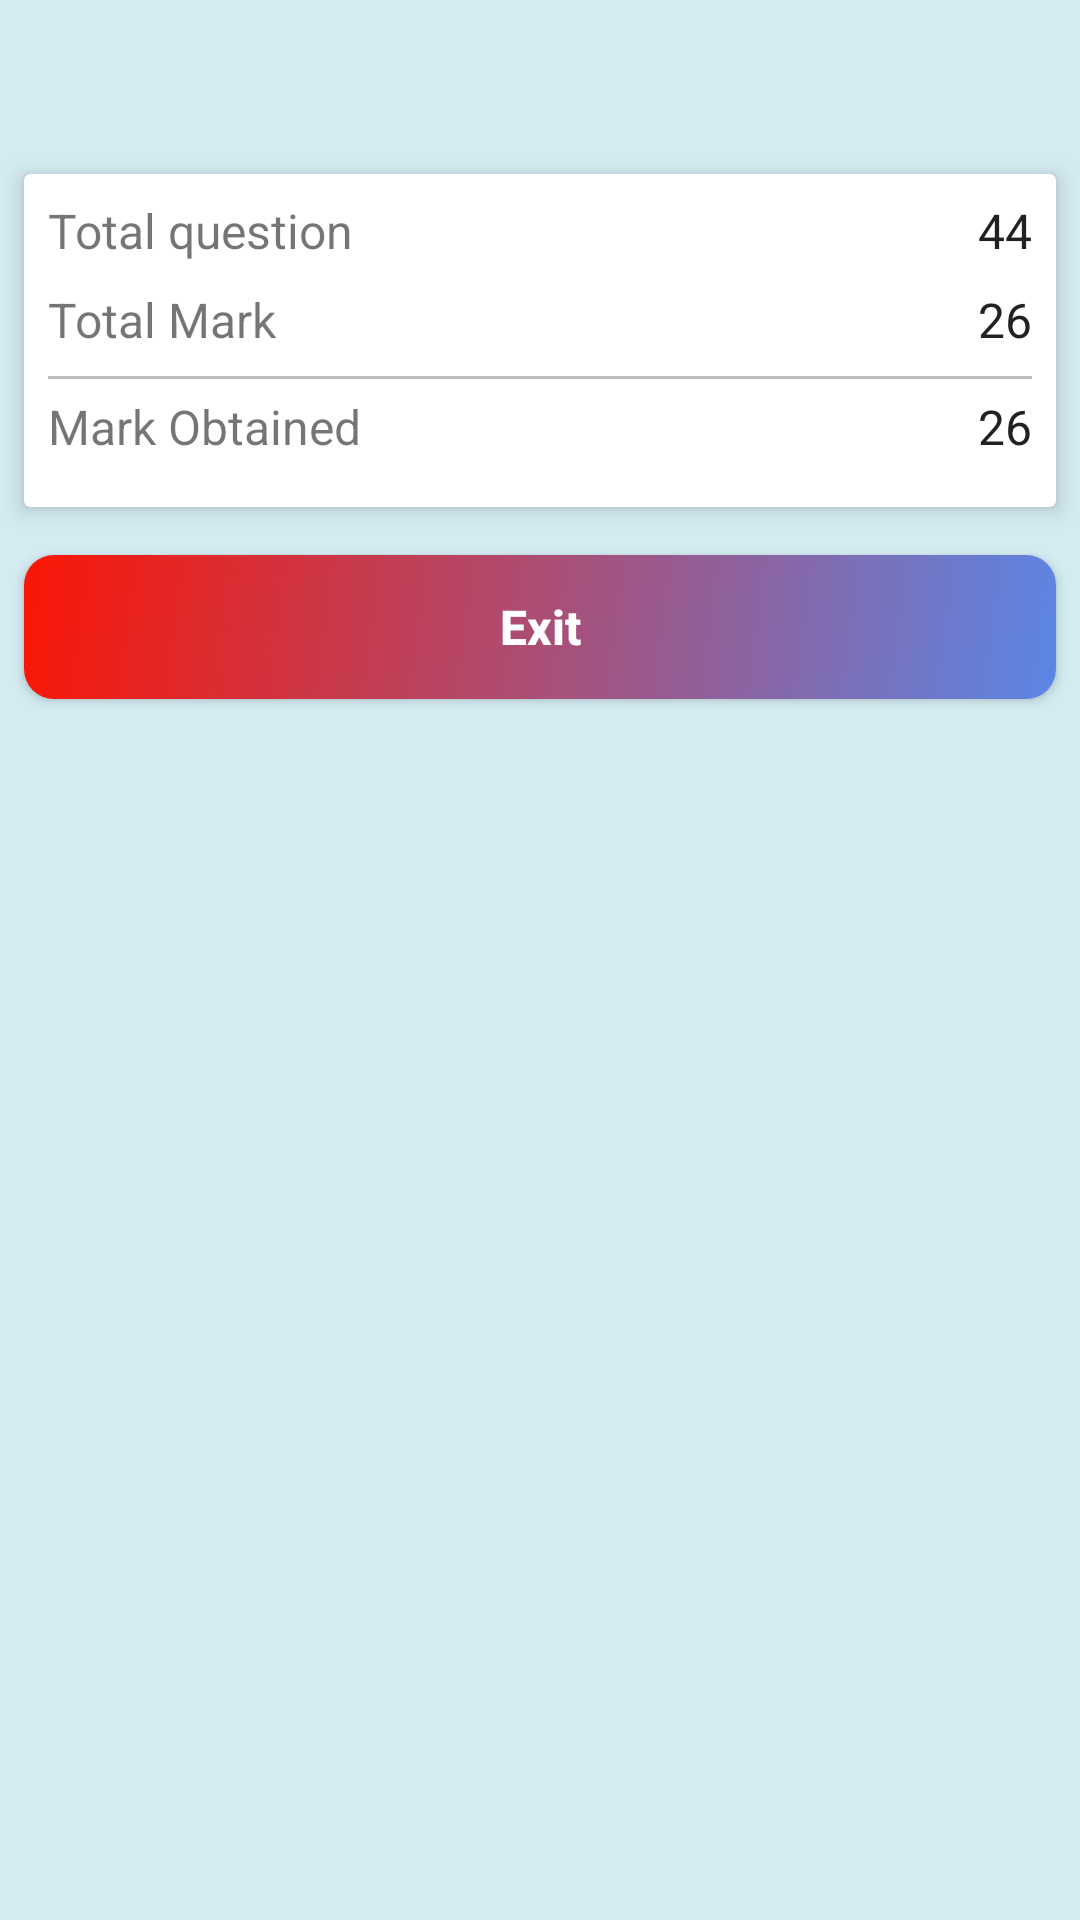

This screen was rendered from an Android layout file. Write that file and the resources it references.
<!-- AndroidManifest.xml: application theme AppTheme -->
<!-- res/layout/fragment_practise_result.xml -->
<ScrollView xmlns:android="http://schemas.android.com/apk/res/android"
    xmlns:app="http://schemas.android.com/apk/res-auto"
    xmlns:tools="http://schemas.android.com/tools"
    android:layout_width="match_parent"
    android:layout_height="match_parent"
    xmlns:ads="http://schemas.android.com/apk/res-auto"
    android:orientation="vertical"
    tools:context="com.nupuit.vetmed.fragment.ResultFragment">

    <LinearLayout
        android:layout_width="match_parent"
        android:layout_height="wrap_content"
        android:orientation="vertical">


        <LinearLayout
            android:id="@+id/chart"
            android:layout_width="match_parent"
            android:layout_height="wrap_content"
            android:layout_marginBottom="30dp"
            android:layout_marginTop="20dp"
            android:orientation="vertical">


        </LinearLayout>

        <androidx.cardview.widget.CardView
            android:layout_width="match_parent"
            android:layout_height="wrap_content"
            android:layout_margin="8dp"
            app:cardCornerRadius="2dp"
            app:cardElevation="4dp">

            <LinearLayout
                android:layout_width="match_parent"
                android:layout_height="wrap_content"
                android:padding="8dp"
                android:orientation="vertical">

                <LinearLayout
                    android:layout_width="match_parent"
                    android:layout_height="wrap_content"
                    android:orientation="horizontal"
                    android:layout_marginBottom="8dp"
                    >

                    <TextView
                        android:layout_width="0dp"
                        android:layout_height="wrap_content"
                        android:layout_weight="1"
                        android:text="Total question"
                        android:textSize="16sp"/>

                    <TextView
                        android:id="@+id/totalQsn"
                        android:textSize="16sp"
                        android:textColor="#212121"
                        android:layout_width="wrap_content"
                        android:layout_height="wrap_content"
                        android:text="44" />

                </LinearLayout>

                <LinearLayout
                    android:layout_width="match_parent"
                    android:layout_height="wrap_content"
                    android:orientation="horizontal"
                    android:layout_marginBottom="8dp"
                    >

                    <TextView

                        android:layout_width="0dp"
                        android:layout_height="wrap_content"
                        android:layout_weight="1"
                        android:text="Total Mark"
                        android:textSize="16sp"/>

                    <TextView
                        android:id="@+id/correct_answer"
                        android:textSize="16sp"
                        android:textColor="#212121"
                        android:layout_width="wrap_content"
                        android:layout_height="wrap_content"
                        android:text="26" />

                </LinearLayout>

                <LinearLayout
                    android:visibility="gone"
                    android:layout_width="match_parent"
                    android:layout_height="wrap_content"
                    android:orientation="horizontal"
                    android:layout_marginBottom="8dp"
                    >

                    <TextView

                        android:layout_width="0dp"
                        android:layout_height="wrap_content"
                        android:layout_weight="1"
                        android:text="Wrong Answer"
                        android:textSize="16sp"/>

                    <TextView
                        android:id="@+id/wrong_answer"
                        android:textSize="16sp"
                        android:textColor="#212121"
                        android:layout_width="wrap_content"
                        android:layout_height="wrap_content"
                        android:text="26" />

                </LinearLayout>

                <View
                    android:layout_width="match_parent"
                    android:layout_height="1dp"
                    android:background="#bebebe"
                    android:layout_marginBottom="5dp"></View>

                <LinearLayout
                    android:layout_width="match_parent"
                    android:layout_height="wrap_content"
                    android:orientation="horizontal"
                    android:layout_marginBottom="8dp"
                    >

                    <TextView

                        android:layout_width="0dp"
                        android:layout_height="wrap_content"
                        android:layout_weight="1"
                        android:text="Mark Obtained"
                        android:textSize="16sp"/>

                    <TextView
                        android:id="@+id/totalMark"
                        android:textSize="16sp"
                        android:textColor="#212121"
                        android:layout_width="wrap_content"
                        android:layout_height="wrap_content"
                        android:text="26" />

                </LinearLayout>



            </LinearLayout>


        </androidx.cardview.widget.CardView>

        <Button
            android:id="@+id/next_button"
            android:layout_width="match_parent"
            android:layout_height="wrap_content"
            android:layout_gravity="center_horizontal"
            android:layout_marginTop="30dp"
            android:background="@drawable/button"
            android:padding="10dp"
            android:text="Exit"
            android:layout_margin="8dp"
            android:textAllCaps="false"
            android:textSize="16sp"
            android:textStyle="bold"
            android:textColor="#FFFFFF" />










    </LinearLayout>


</ScrollView>
<!-- resources referenced by this layout -->
<resources>
  <!-- drawable button (drawable) -->
  <selector xmlns:android="http://schemas.android.com/apk/res/android">
      <item>
          <shape xmlns:android="http://schemas.android.com/apk/res/android"
              android:shape="rectangle">
              <gradient
                  android:startColor="#5B86E5"
                  android:endColor="#FA1605"
                  android:angle="135" />
  
              <corners
                  android:radius="10dp">
              </corners>
          </shape>
      </item>
  </selector>
  <string name="banner_ad_unit_id">ca-app-pub-8600455025005024/6868043836</string>
  <style name="AppTheme" parent="Theme.AppCompat.Light.NoActionBar">
          
          <item name="colorPrimary">@color/colorPrimary</item>
          <item name="colorPrimaryDark">@color/colorPrimaryDark</item>
          <item name="colorAccent">@color/colorAccent</item>
          <item name="android:colorBackground">#D4EBF2</item>
      </style>
  <color name="colorPrimary">#3F51B5</color>
  <color name="colorPrimaryDark">#EF2324</color>
  <color name="colorAccent">#EF2324</color>
</resources>
